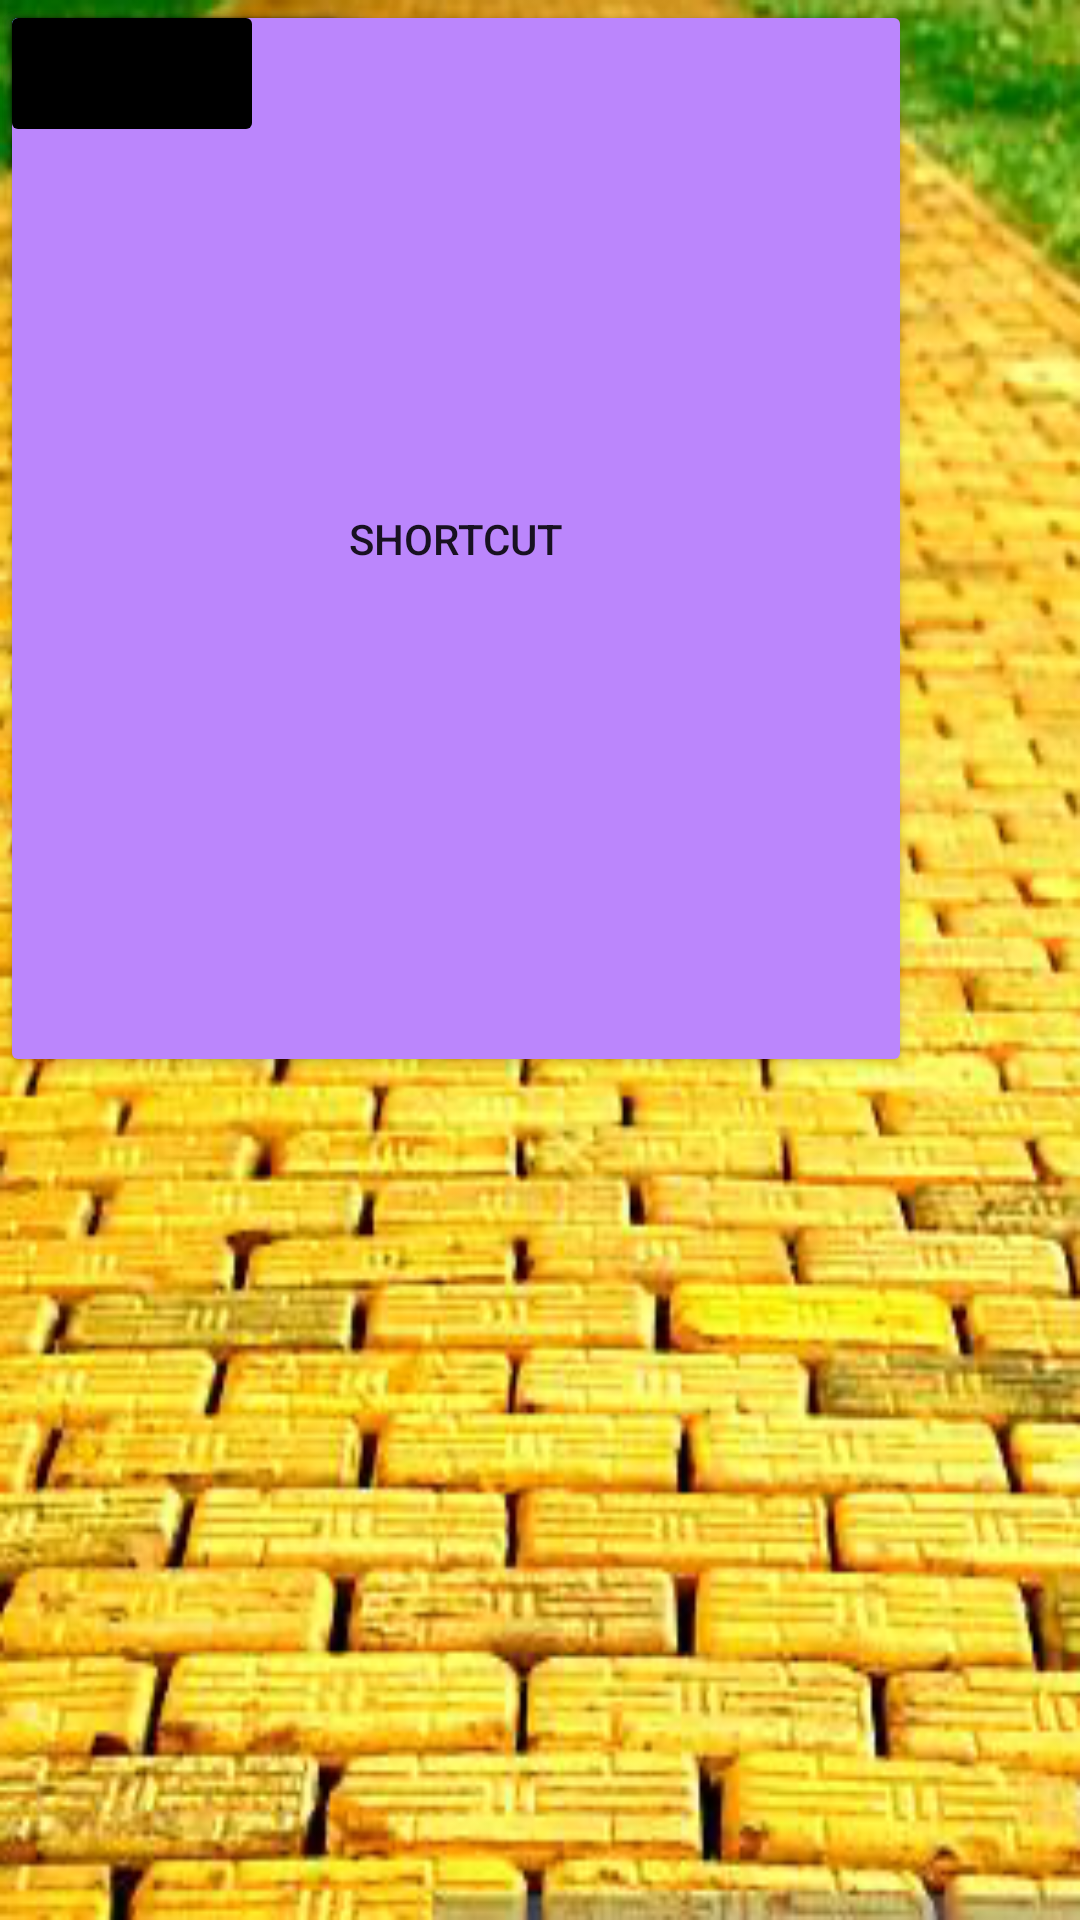

Android layout source for this screen:
<!-- AndroidManifest.xml: application theme Theme.AMazeByCharlesColeman -->
<!-- res/layout/activity_play_manually.xml -->
<?xml version="1.0" encoding="utf-8"?>
<androidx.constraintlayout.widget.ConstraintLayout xmlns:android="http://schemas.android.com/apk/res/android"
    xmlns:app="http://schemas.android.com/apk/res-auto"
    xmlns:tools="http://schemas.android.com/tools"
    android:layout_width="match_parent"
    android:layout_height="match_parent"
    tools:context=".gui.PlayManuallyActivity"
    android:background="@drawable/backgroundmaze">

    <Button
        android:id="@+id/maze_button"
        android:layout_width="117dp"
        android:layout_height="63dp"
        android:backgroundTint="@color/teal_200"
        android:text="@string/showmaze"
        tools:ignore="MissingConstraints"
        tools:layout_editor_absoluteX="278dp"
        tools:layout_editor_absoluteY="34dp" />

    <Button
        android:id="@+id/walls_button"
        android:layout_width="126dp"
        android:layout_height="61dp"
        android:backgroundTint="@color/teal_200"
        android:text="@string/walls"
        tools:ignore="MissingConstraints"
        tools:layout_editor_absoluteX="142dp"
        tools:layout_editor_absoluteY="33dp" />

    <Button
        android:id="@+id/solution_button"
        android:layout_width="116dp"
        android:layout_height="60dp"
        android:backgroundTint="@color/teal_200"
        android:text="@string/showsol"
        tools:ignore="MissingConstraints"
        tools:layout_editor_absoluteX="16dp"
        tools:layout_editor_absoluteY="34dp" />

    <Button
        android:id="@+id/short_button"
        android:layout_width="304dp"
        android:layout_height="359dp"
        android:backgroundTint="@color/purple_200"
        android:text="@string/shortcut"
        tools:ignore="MissingConstraints"
        tools:layout_editor_absoluteX="53dp"
        tools:layout_editor_absoluteY="167dp" />

    <Button
        android:id="@+id/back_button"
        android:layout_width="88dp"
        android:layout_height="49dp"
        android:backgroundTint="@color/black"
        android:text="@string/back"
        tools:ignore="MissingConstraints"
        tools:layout_editor_absoluteX="16dp"
        tools:layout_editor_absoluteY="651dp" />


</androidx.constraintlayout.widget.ConstraintLayout>
<!-- resources referenced by this layout -->
<resources>
  <!-- drawable backgroundmaze: png bitmap (drawable-v24, 275768 bytes) -->
  <string name="shortcut">Shortcut</string>
  <string name="showmaze">Show Maze</string>
  <string name="showsol">Show Solution</string>
  <string name="walls">Show walls</string>
  <style name="Theme.AMazeByCharlesColeman" parent="Theme.MaterialComponents.DayNight.DarkActionBar">
          
          <item name="colorPrimary">@color/purple_500</item>
          <item name="colorPrimaryVariant">@color/purple_700</item>
          <item name="colorOnPrimary">@color/white</item>
          
          <item name="colorSecondary">@color/teal_200</item>
          <item name="colorSecondaryVariant">@color/teal_700</item>
          <item name="colorOnSecondary">@color/black</item>
          
          <item name="android:statusBarColor" tools:targetApi="l">?attr/colorPrimaryVariant</item>
          
      </style>
  <!-- not gathered from this repository: default colours our renderer supplied (Android Studio template values) -->
  <color name="purple_200">#FFBB86FC</color>
  <color name="purple_500">#FF6200EE</color>
  <color name="purple_700">#FF3700B3</color>
  <color name="teal_200">#FF03DAC5</color>
  <color name="teal_700">#FF018786</color>
  <color name="black">#FF000000</color>
  <color name="white">#FFFFFFFF</color>
</resources>
